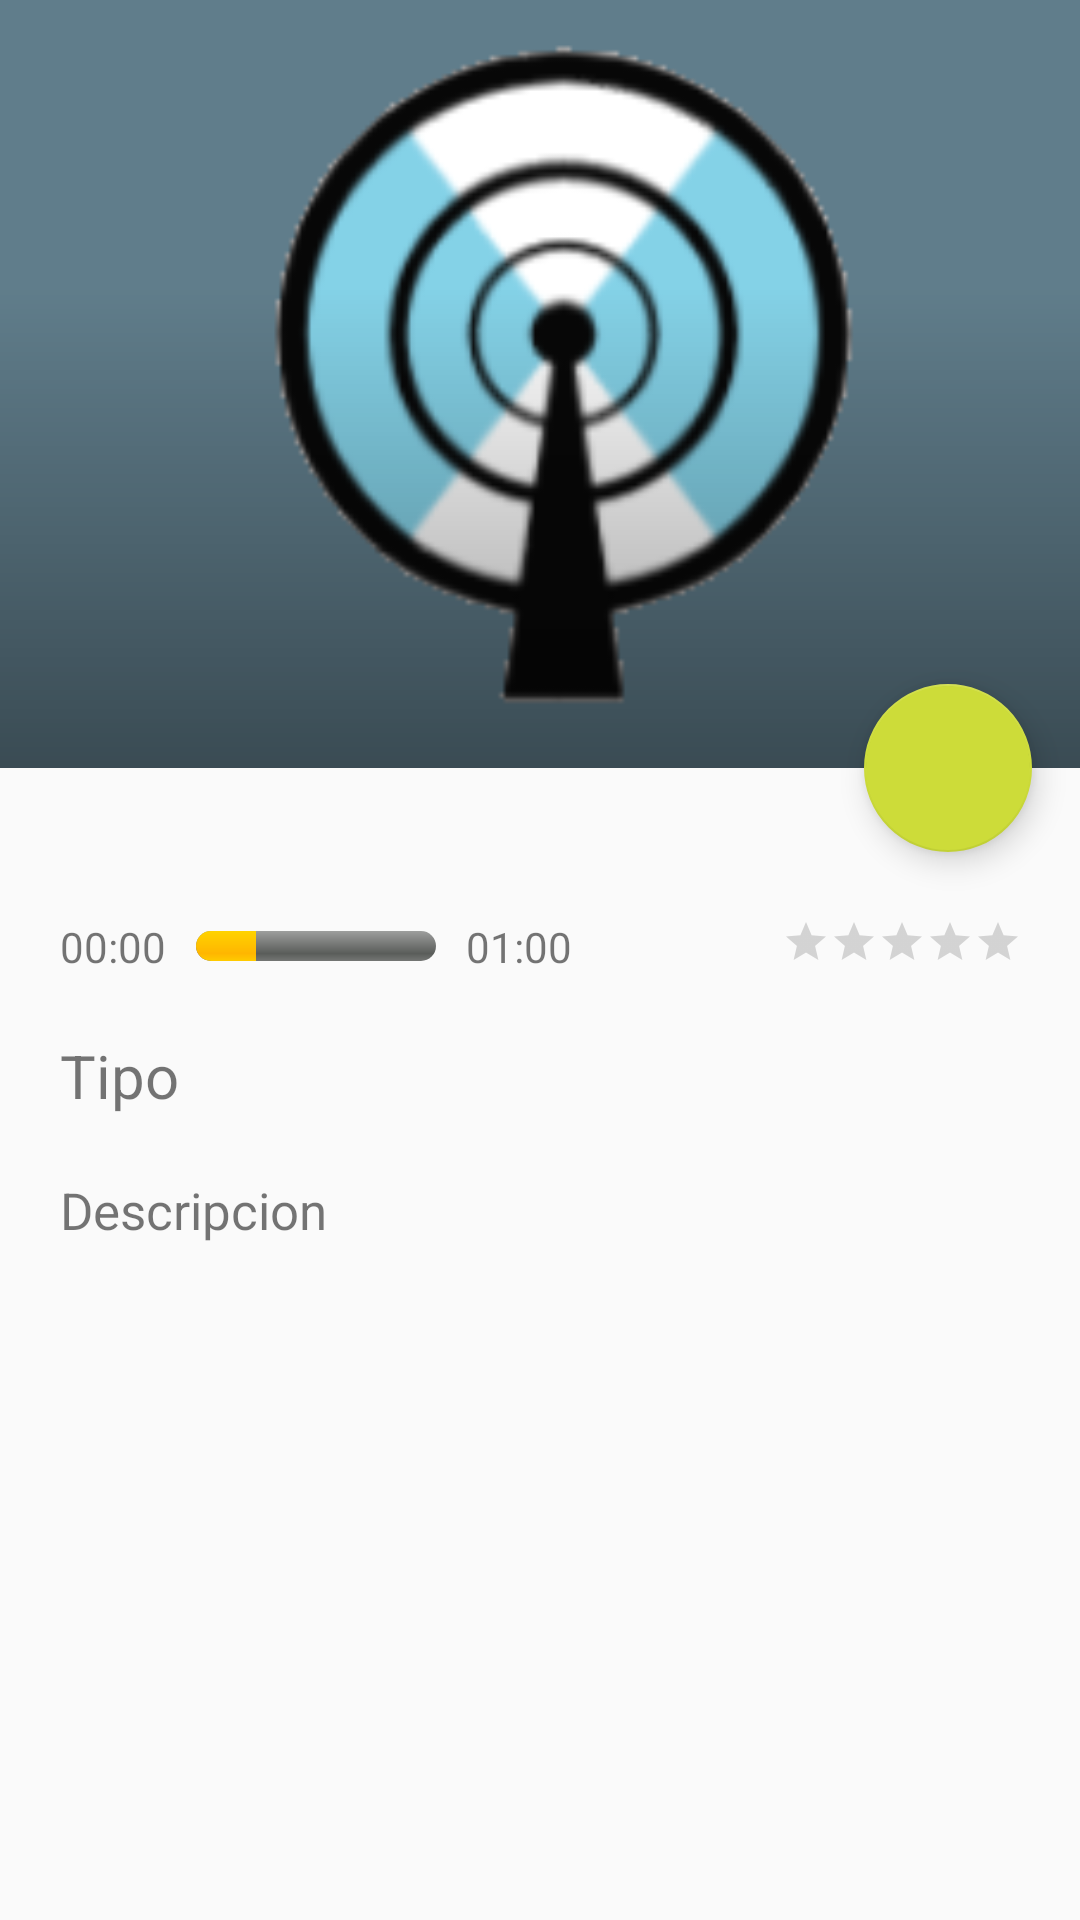

Produce the Android XML layout that renders to this screen, including the resource entries it uses.
<!-- AndroidManifest.xml: application theme AppTheme -->
<!-- res/layout/fragment_detail.xml -->
<?xml version="1.0" encoding="utf-8"?>

<android.support.design.widget.CoordinatorLayout
    android:id="@+id/detailContainer"
    xmlns:android="http://schemas.android.com/apk/res/android"
    xmlns:app="http://schemas.android.com/apk/res-auto"
    android:layout_width="match_parent"
    android:layout_height="match_parent"
    android:fitsSystemWindows="true">

    <android.support.design.widget.AppBarLayout
        android:id="@+id/appbar"
        android:layout_width="match_parent"
        android:layout_height="@dimen/appbar_header_height"
        android:fitsSystemWindows="true"
        android:theme="@style/ThemeOverlay.AppCompat.Dark.ActionBar">

        <android.support.design.widget.CollapsingToolbarLayout
            android:id="@+id/collapsing_toolbar"
            android:layout_width="match_parent"
            android:layout_height="match_parent"
            android:fitsSystemWindows="true"
            app:contentScrim="?attr/colorPrimary"
            app:expandedTitleMarginStart="@dimen/activity_margin_content"
            app:layout_scrollFlags="scroll|exitUntilCollapsed|snap">

            <ImageView
                android:id="@+id/header"
                android:layout_width="match_parent"
                android:layout_height="match_parent"
                android:background="@drawable/logo"
                android:fitsSystemWindows="true"
                android:scaleType="centerCrop"
                app:layout_collapseMode="parallax"/>

            <View
                android:layout_width="match_parent"
                android:layout_height="160dp"
                android:layout_gravity="bottom"
                android:background="@drawable/scrim"/>

            <android.support.v7.widget.Toolbar
                android:id="@+id/anim_toolbar"
                android:layout_width="match_parent"
                android:layout_height="?attr/actionBarSize"
                app:layout_collapseMode="pin"
                app:popupTheme="@style/ThemeOverlay.AppCompat.Light"/>

        </android.support.design.widget.CollapsingToolbarLayout>

    </android.support.design.widget.AppBarLayout>


        <android.support.v4.widget.NestedScrollView
            android:layout_width="match_parent"
            android:layout_height="wrap_content"
            android:paddingBottom="20dp"
            android:paddingLeft="20dp"
            android:paddingRight="20dp"
            android:paddingTop="50dp"
            app:layout_behavior="@string/appbar_scrolling_view_behavior">

            <LinearLayout
                android:layout_width="match_parent"
                android:layout_height="match_parent"
                android:orientation="vertical">

                <LinearLayout
                    android:layout_width="match_parent"
                    android:layout_height="match_parent"
                    android:orientation="horizontal">

                    <LinearLayout
                        android:layout_width="wrap_content"
                        android:layout_height="wrap_content"
                        android:orientation="horizontal">

                    <TextView
                        android:id="@+id/horaI"
                        android:layout_width="wrap_content"
                        android:layout_height="wrap_content"
                        android:text="00:00" />

                    <ProgressBar
                        android:id="@+id/progressBarHorizontal"
                        style="@style/CustomProgressBarHorizontal"
                        android:layout_width="wrap_content"
                        android:layout_height="wrap_content"
                        android:layout_gravity="center"
                        android:layout_marginLeft="10dp"
                        android:layout_marginRight="10dp"
                        android:minWidth="80dip"
                        android:progress="25" />

                    <TextView
                        android:id="@+id/horaF"
                        android:layout_width="wrap_content"
                        android:layout_height="wrap_content"
                        android:text="01:00" />
                    </LinearLayout>

                    <RatingBar
                        android:id="@+id/ratingBar"
                        style="?android:attr/ratingBarStyleSmall"
                        android:layout_width="wrap_content"
                        android:layout_height="wrap_content"
                        android:layout_marginLeft="70dp"
                        android:isIndicator="false"
                        android:numStars="5"
                        android:rating="0"
                        android:stepSize="1" />
                </LinearLayout>

                <TextView
                    android:id="@+id/type"
                    android:layout_width="wrap_content"
                    android:layout_height="wrap_content"
                    android:layout_marginTop="20dp"
                    android:text="Tipo"
                    android:textSize="20sp" />


                <TextView
                    android:id="@+id/description"
                    android:layout_width="match_parent"
                    android:layout_height="wrap_content"
                    android:layout_marginTop="20dp"
                    android:text="Descripcion"
                    android:textSize="17sp" />

            </LinearLayout>
        </android.support.v4.widget.NestedScrollView>

    <android.support.design.widget.FloatingActionButton
        android:id="@+id/fabChat"
        android:layout_width="wrap_content"
        android:layout_height="wrap_content"
        android:layout_margin="@dimen/fab_margin"
        android:clickable="true"
        android:src="@drawable/ic_chat"
        app:backgroundTint="@color/colorAccent"
        app:fabSize="normal"
        app:layout_anchor="@+id/appbar"
        app:layout_anchorGravity="bottom|right|end" />

</android.support.design.widget.CoordinatorLayout>
<!-- resources referenced by this layout -->
<resources>
  <color name="colorAccent">#CDDC39</color>
  <dimen name="activity_margin_content">24dp</dimen>
  <dimen name="appbar_header_height">256dp</dimen>
  <dimen name="fab_margin">16dp</dimen>
  <!-- drawable logo: png bitmap (drawable, 15395 bytes) -->
  <!-- drawable scrim (drawable) -->
  <?xml version="1.0" encoding="utf-8"?>
  
  <shape xmlns:android="http://schemas.android.com/apk/res/android"
      android:shape="rectangle">
      <gradient
          android:angle="90"
          android:endColor="@android:color/transparent"
          android:startColor="#66000000"/>
  </shape>
  <style name="CustomProgressBarHorizontal" parent="android:Widget.ProgressBar.Horizontal">
          <item name="android:progressDrawable">@drawable/custom_progress_bar_horizontal</item>
          <item name="android:minHeight">10dip</item>
          <item name="android:maxHeight">20dip</item>
      </style>
  <style name="AppTheme" parent="Theme.AppCompat.Light.DarkActionBar">
          
          <item name="colorPrimary">@color/colorPrimary</item>
          <item name="colorPrimaryDark">@color/colorPrimaryDark</item>
          <item name="colorAccent">@color/colorAccent</item>
          <item name="windowActionBar">false</item>
          <item name="windowNoTitle">true</item>
      </style>
  <!-- drawable custom_progress_bar_horizontal (drawable) -->
  <?xml version="1.0" encoding="utf-8"?>
  
  <layer-list xmlns:android="http://schemas.android.com/apk/res/android">
      <item android:id="@android:id/background">
          <shape>
              <corners android:radius="5dip" />
              <gradient
                  android:startColor="#ff9d9e9d"
                  android:centerColor="#ff5a5d5a"
                  android:centerY="0.75"
                  android:endColor="#ff747674"
                  android:angle="270" />
          </shape>
      </item>
      <item android:id="@android:id/secondaryProgress">
          <clip>
              <shape>
                  <corners android:radius="5dip" />
                  <gradient
                      android:startColor="#80ffd300"
                      android:centerColor="#80ffb600"
                      android:centerY="0.75"
                      android:endColor="#a0ffcb00"
                      android:angle="270" />
              </shape>
          </clip>
      </item>
      <item android:id="@android:id/progress">
          <clip>
              <shape>
                  <corners android:radius="5dip" />
                  <gradient
                      android:startColor="#ffffd300"
                      android:centerColor="#ffffb600"
                      android:centerY="0.75"
                      android:endColor="#ffffcb00"
                      android:angle="270" />
              </shape>
          </clip>
      </item>
  </layer-list>
  <color name="colorPrimary">#607D8B</color>
  <color name="colorPrimaryDark">#455A64</color>
</resources>
